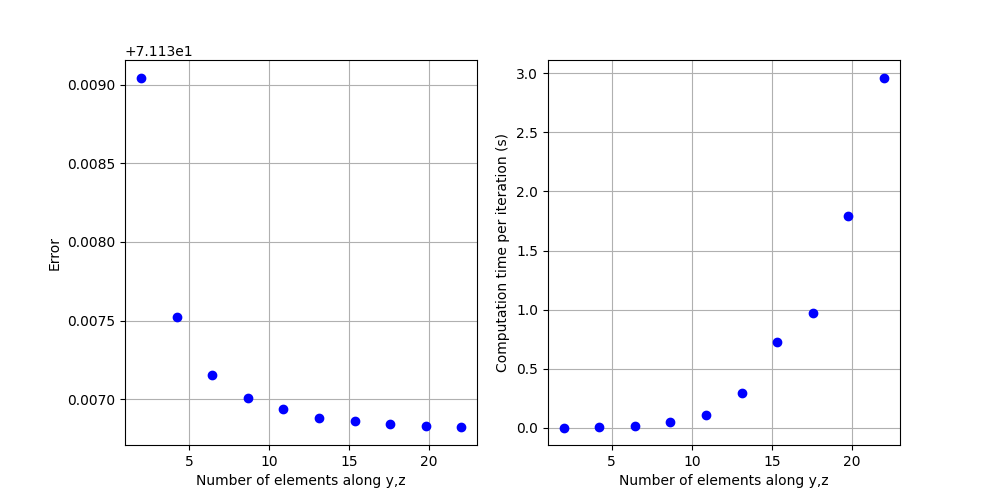

Data behind this chart, as committed beside it:
0.0017724037170410156, 0.3694202156171518
0.006421, 0.3694
0.01816, 0.3694
0.04976, 0.3694
0.1057, 0.3694
0.2975, 0.3694
0.722, 0.3694
0.9746, 0.3694
1.793, 0.3694
2.965, 0.3694
